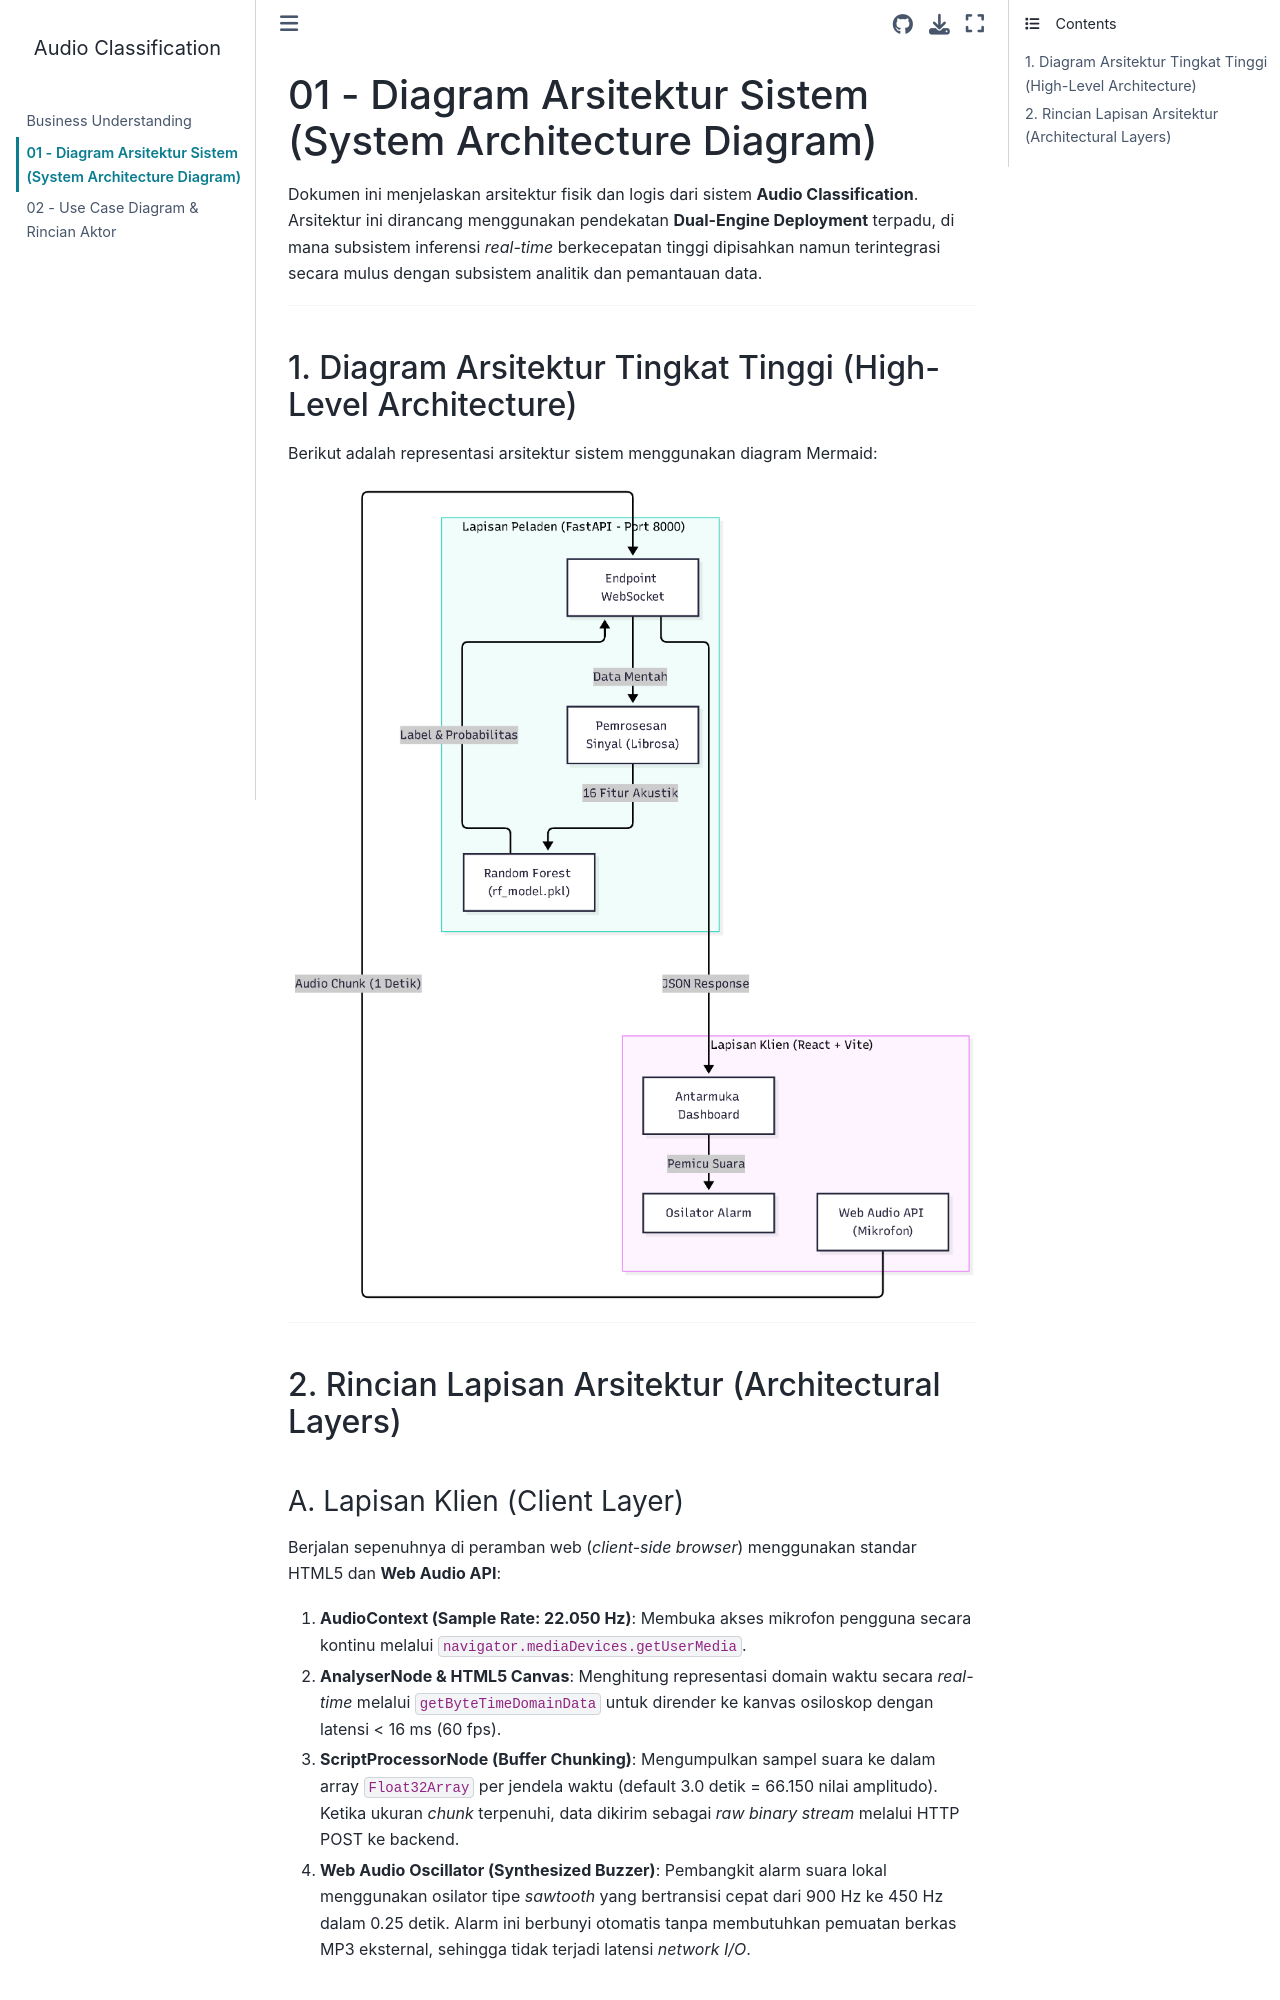

repository: AinurRaftuzzaki/Audio-Classification · page: system-design/01-system-architecture.html · generator: jekyll

# 01 - Diagram Arsitektur Sistem (System Architecture Diagram)

Dokumen ini menjelaskan arsitektur fisik dan logis dari sistem **Audio Classification**. Arsitektur ini dirancang menggunakan pendekatan **Dual-Engine Deployment** terpadu, di mana subsistem inferensi *real-time* berkecepatan tinggi dipisahkan namun terintegrasi secara mulus dengan subsistem analitik dan pemantauan data.

---

## 1. Diagram Arsitektur Tingkat Tinggi (High-Level Architecture)

Berikut adalah representasi arsitektur sistem menggunakan diagram Mermaid:

![Diagram Arsitektur Sistem](images/01-system-architecture.png)

---

## 2. Rincian Lapisan Arsitektur (Architectural Layers)

### A. Lapisan Klien (Client Layer)
Berjalan sepenuhnya di peramban web (*client-side browser*) menggunakan standar HTML5 dan **Web Audio API**:
1. **AudioContext (Sample Rate: 22.050 Hz)**: Membuka akses mikrofon pengguna secara kontinu melalui `navigator.mediaDevices.getUserMedia`.
2. **AnalyserNode & HTML5 Canvas**: Menghitung representasi domain waktu secara *real-time* melalui `getByteTimeDomainData` untuk dirender ke kanvas osiloskop dengan latensi < 16 ms (60 fps).
3. **ScriptProcessorNode (Buffer Chunking)**: Mengumpulkan sampel suara ke dalam array `Float32Array` per jendela waktu (default 3.0 detik = 66.150 nilai amplitudo). Ketika ukuran *chunk* terpenuhi, data dikirim sebagai *raw binary stream* melalui HTTP POST ke backend.
4. **Web Audio Oscillator (Synthesized Buzzer)**: Pembangkit alarm suara lokal menggunakan osilator tipe *sawtooth* yang bertransisi cepat dari 900 Hz ke 450 Hz dalam 0.25 detik. Alarm ini berbunyi otomatis tanpa membutuhkan pemuatan berkas MP3 eksternal, sehingga tidak terjadi latensi *network I/O*.
